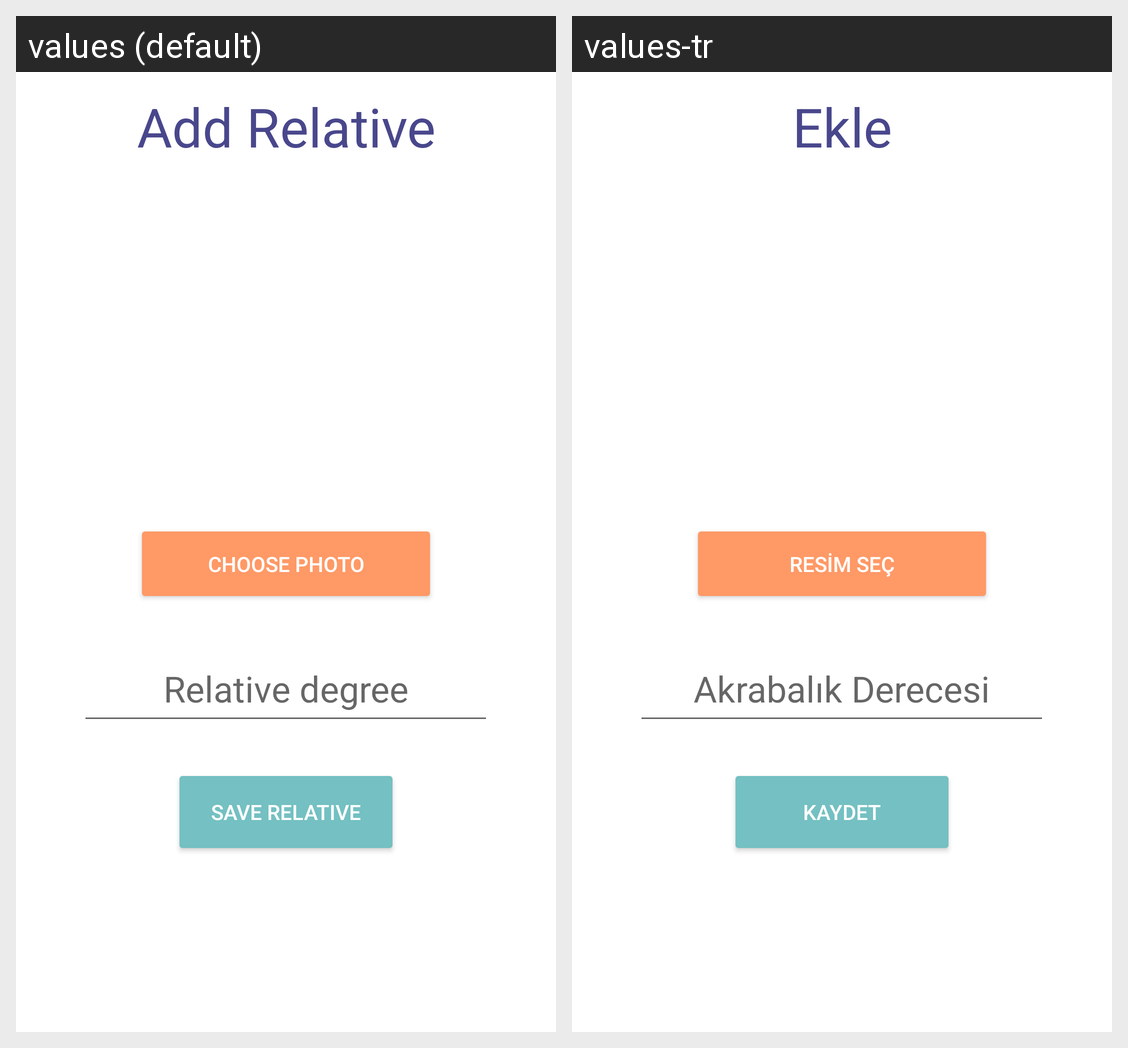

For this localized Android screen grid, give each drawn string resource with its value in every locale shown.
Android screen res/layout/activity_add_member.xml rendered under 2 locales, left to right: values (default), values-tr. Device: Nexus 5 (rendered at 1080×1920; each locale shown at half size, 540×960, under a caption strip naming it); theme AppTheme.
Strings drawn on this screen, with the default value and each locale's value (text and hints the layout hard-codes, and strings that could not be matched under every locale, appear in the picture but are not listed):

add_relative
  values: Add Relative
  values-tr: Ekle

choose_photo
  values: Choose Photo
  values-tr: Resim Seç

relative_degree
  values: Relative degree
  values-tr: Akrabalık Derecesi

save_relative
  values: Save Relative
  values-tr: Kaydet
